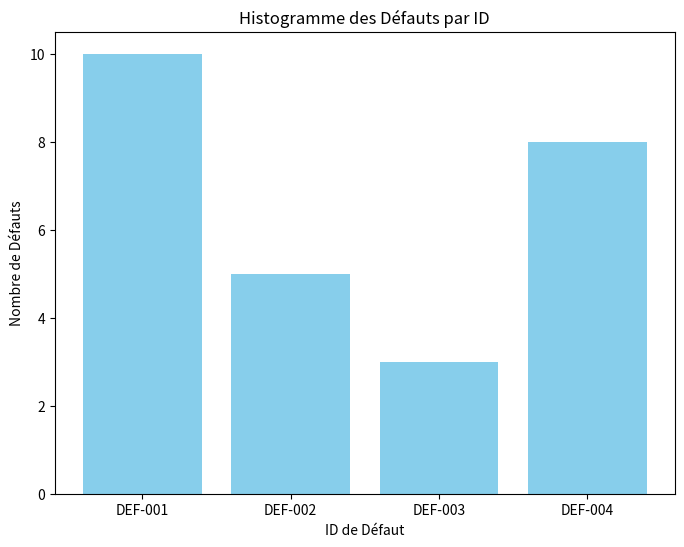

Generate this figure with matplotlib:
import matplotlib.pyplot as plt
from collections import defaultdict
import os

def generate_html_report(data, report_path="report.html"):
    # Création du graphique
    fig, ax = plt.subplots(figsize=(8, 6))
    categories = list(data.keys())
    values = list(data.values())
    ax.bar(categories, values, color='skyblue')

    # Ajouter des labels et un titre
    ax.set_xlabel('ID de Défaut')
    ax.set_ylabel('Nombre de Défauts')
    ax.set_title('Histogramme des Défauts par ID')

    # Sauvegarder le graphique en image PNG
    img_path = "chart.png"
    plt.savefig(img_path)
    plt.close()

    # Création du fichier HTML contenant l'image
    with open(report_path, 'w') as file:
        file.write(f"""
        <html>
        <head><title>Rapport de Défauts</title></head>
        <body>
            <h1>Rapport des Défauts</h1>
            <img src="{img_path}" alt="Histogramme des défauts">
        </body>
        </html>
        """)

    print(f"Rapport HTML généré : {report_path}")
    print(f"Image enregistrée : {img_path}")

def main():
    defect_counts = defaultdict(int)
    defect_counts["DEF-001"] = 10
    defect_counts["DEF-002"] = 5
    defect_counts["DEF-003"] = 3
    defect_counts["DEF-004"] = 8

    # Appeler la fonction pour générer un rapport HTML avec l'image
    generate_html_report(defect_counts)

if __name__ == "__main__":
    main()
